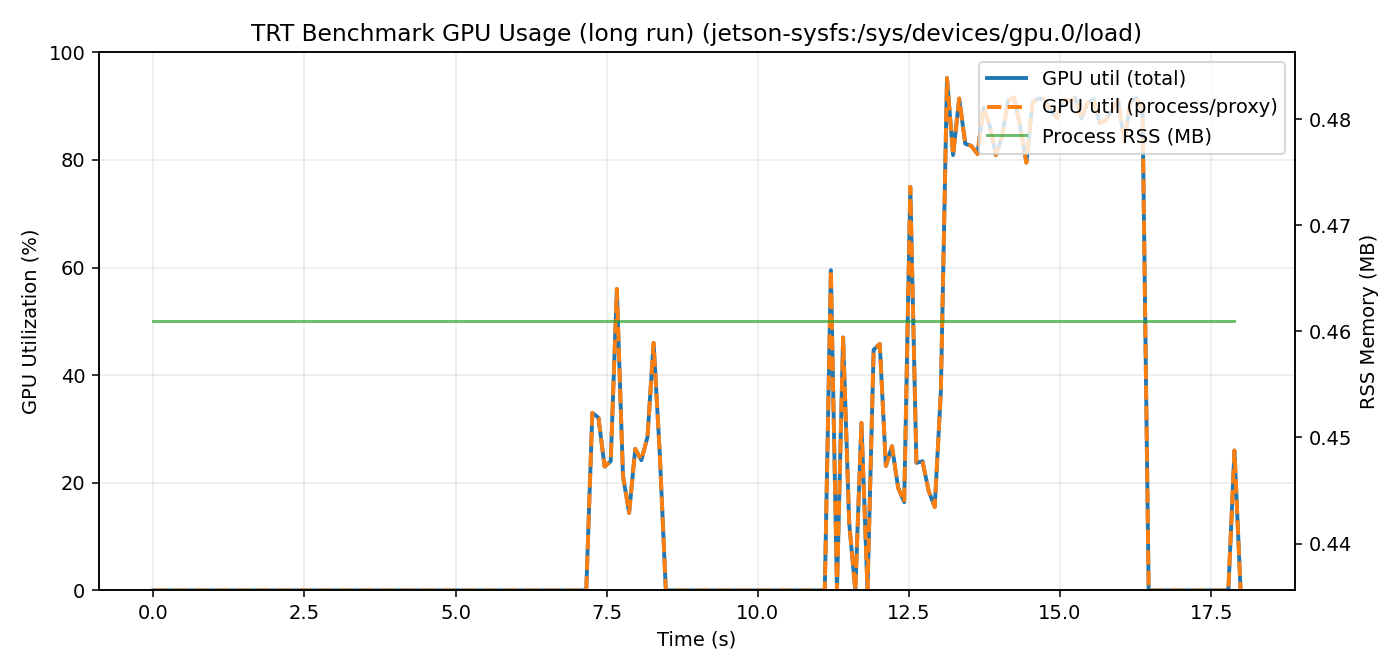

Values plotted in this chart, from the file beside it:
timestamp_s, pid, gpu_total_util_pct, gpu_proc_util_pct, proc_cpu_pct, proc_rss_mb, backend
4.291534423828125e-05, 108004, 0.0, 0.0, , 0.4609, jetson-sysfs:/sys/devices/gpu.0/load
0.1009, 108004, 0.0, 0.0, , 0.4609, jetson-sysfs:/sys/devices/gpu.0/load
0.2014, 108004, 0.0, 0.0, , 0.4609, jetson-sysfs:/sys/devices/gpu.0/load
0.3022, 108004, 0.0, 0.0, , 0.4609, jetson-sysfs:/sys/devices/gpu.0/load
0.4029, 108004, 0.0, 0.0, , 0.4609, jetson-sysfs:/sys/devices/gpu.0/load
0.5036, 108004, 0.0, 0.0, , 0.4609, jetson-sysfs:/sys/devices/gpu.0/load
0.6042, 108004, 0.0, 0.0, , 0.4609, jetson-sysfs:/sys/devices/gpu.0/load
0.7048, 108004, 0.0, 0.0, , 0.4609, jetson-sysfs:/sys/devices/gpu.0/load
0.8054, 108004, 0.0, 0.0, , 0.4609, jetson-sysfs:/sys/devices/gpu.0/load
0.9059, 108004, 0.0, 0.0, , 0.4609, jetson-sysfs:/sys/devices/gpu.0/load
1.006, 108004, 0.0, 0.0, , 0.4609, jetson-sysfs:/sys/devices/gpu.0/load
1.107, 108004, 0.0, 0.0, , 0.4609, jetson-sysfs:/sys/devices/gpu.0/load
1.207, 108004, 0.0, 0.0, , 0.4609, jetson-sysfs:/sys/devices/gpu.0/load
1.308, 108004, 0.0, 0.0, , 0.4609, jetson-sysfs:/sys/devices/gpu.0/load
1.408, 108004, 0.0, 0.0, , 0.4609, jetson-sysfs:/sys/devices/gpu.0/load
1.509, 108004, 0.0, 0.0, , 0.4609, jetson-sysfs:/sys/devices/gpu.0/load
1.609, 108004, 0.0, 0.0, , 0.4609, jetson-sysfs:/sys/devices/gpu.0/load
1.71, 108004, 0.0, 0.0, , 0.4609, jetson-sysfs:/sys/devices/gpu.0/load
1.81, 108004, 0.0, 0.0, , 0.4609, jetson-sysfs:/sys/devices/gpu.0/load
1.911, 108004, 0.0, 0.0, , 0.4609, jetson-sysfs:/sys/devices/gpu.0/load
2.012, 108004, 0.0, 0.0, , 0.4609, jetson-sysfs:/sys/devices/gpu.0/load
2.112, 108004, 0.0, 0.0, , 0.4609, jetson-sysfs:/sys/devices/gpu.0/load
2.212, 108004, 0.0, 0.0, , 0.4609, jetson-sysfs:/sys/devices/gpu.0/load
2.313, 108004, 0.0, 0.0, , 0.4609, jetson-sysfs:/sys/devices/gpu.0/load
2.413, 108004, 0.0, 0.0, , 0.4609, jetson-sysfs:/sys/devices/gpu.0/load
2.514, 108004, 0.0, 0.0, , 0.4609, jetson-sysfs:/sys/devices/gpu.0/load
2.614, 108004, 0.0, 0.0, , 0.4609, jetson-sysfs:/sys/devices/gpu.0/load
2.715, 108004, 0.0, 0.0, , 0.4609, jetson-sysfs:/sys/devices/gpu.0/load
2.816, 108004, 0.0, 0.0, , 0.4609, jetson-sysfs:/sys/devices/gpu.0/load
2.916, 108004, 0.0, 0.0, , 0.4609, jetson-sysfs:/sys/devices/gpu.0/load
3.016, 108004, 0.0, 0.0, , 0.4609, jetson-sysfs:/sys/devices/gpu.0/load
3.117, 108004, 0.0, 0.0, , 0.4609, jetson-sysfs:/sys/devices/gpu.0/load
3.217, 108004, 0.0, 0.0, , 0.4609, jetson-sysfs:/sys/devices/gpu.0/load
3.318, 108004, 0.0, 0.0, , 0.4609, jetson-sysfs:/sys/devices/gpu.0/load
3.418, 108004, 0.0, 0.0, , 0.4609, jetson-sysfs:/sys/devices/gpu.0/load
3.519, 108004, 0.0, 0.0, , 0.4609, jetson-sysfs:/sys/devices/gpu.0/load
3.619, 108004, 0.0, 0.0, , 0.4609, jetson-sysfs:/sys/devices/gpu.0/load
3.719, 108004, 0.0, 0.0, , 0.4609, jetson-sysfs:/sys/devices/gpu.0/load
3.82, 108004, 0.0, 0.0, , 0.4609, jetson-sysfs:/sys/devices/gpu.0/load
3.92, 108004, 0.0, 0.0, , 0.4609, jetson-sysfs:/sys/devices/gpu.0/load
4.021, 108004, 0.0, 0.0, , 0.4609, jetson-sysfs:/sys/devices/gpu.0/load
4.121, 108004, 0.0, 0.0, , 0.4609, jetson-sysfs:/sys/devices/gpu.0/load
4.222, 108004, 0.0, 0.0, , 0.4609, jetson-sysfs:/sys/devices/gpu.0/load
4.322, 108004, 0.0, 0.0, , 0.4609, jetson-sysfs:/sys/devices/gpu.0/load
4.423, 108004, 0.0, 0.0, , 0.4609, jetson-sysfs:/sys/devices/gpu.0/load
4.523, 108004, 0.0, 0.0, , 0.4609, jetson-sysfs:/sys/devices/gpu.0/load
4.624, 108004, 0.0, 0.0, , 0.4609, jetson-sysfs:/sys/devices/gpu.0/load
4.724, 108004, 0.0, 0.0, , 0.4609, jetson-sysfs:/sys/devices/gpu.0/load
4.825, 108004, 0.0, 0.0, , 0.4609, jetson-sysfs:/sys/devices/gpu.0/load
4.925, 108004, 0.0, 0.0, , 0.4609, jetson-sysfs:/sys/devices/gpu.0/load
5.025, 108004, 0.0, 0.0, , 0.4609, jetson-sysfs:/sys/devices/gpu.0/load
5.126, 108004, 0.0, 0.0, , 0.4609, jetson-sysfs:/sys/devices/gpu.0/load
5.226, 108004, 0.0, 0.0, , 0.4609, jetson-sysfs:/sys/devices/gpu.0/load
5.327, 108004, 0.0, 0.0, , 0.4609, jetson-sysfs:/sys/devices/gpu.0/load
5.427, 108004, 0.0, 0.0, , 0.4609, jetson-sysfs:/sys/devices/gpu.0/load
5.528, 108004, 0.0, 0.0, , 0.4609, jetson-sysfs:/sys/devices/gpu.0/load
5.628, 108004, 0.0, 0.0, , 0.4609, jetson-sysfs:/sys/devices/gpu.0/load
5.729, 108004, 0.0, 0.0, , 0.4609, jetson-sysfs:/sys/devices/gpu.0/load
5.829, 108004, 0.0, 0.0, , 0.4609, jetson-sysfs:/sys/devices/gpu.0/load
5.952, 108004, 0.0, 0.0, , 0.4609, jetson-sysfs:/sys/devices/gpu.0/load
... 119 more rows
